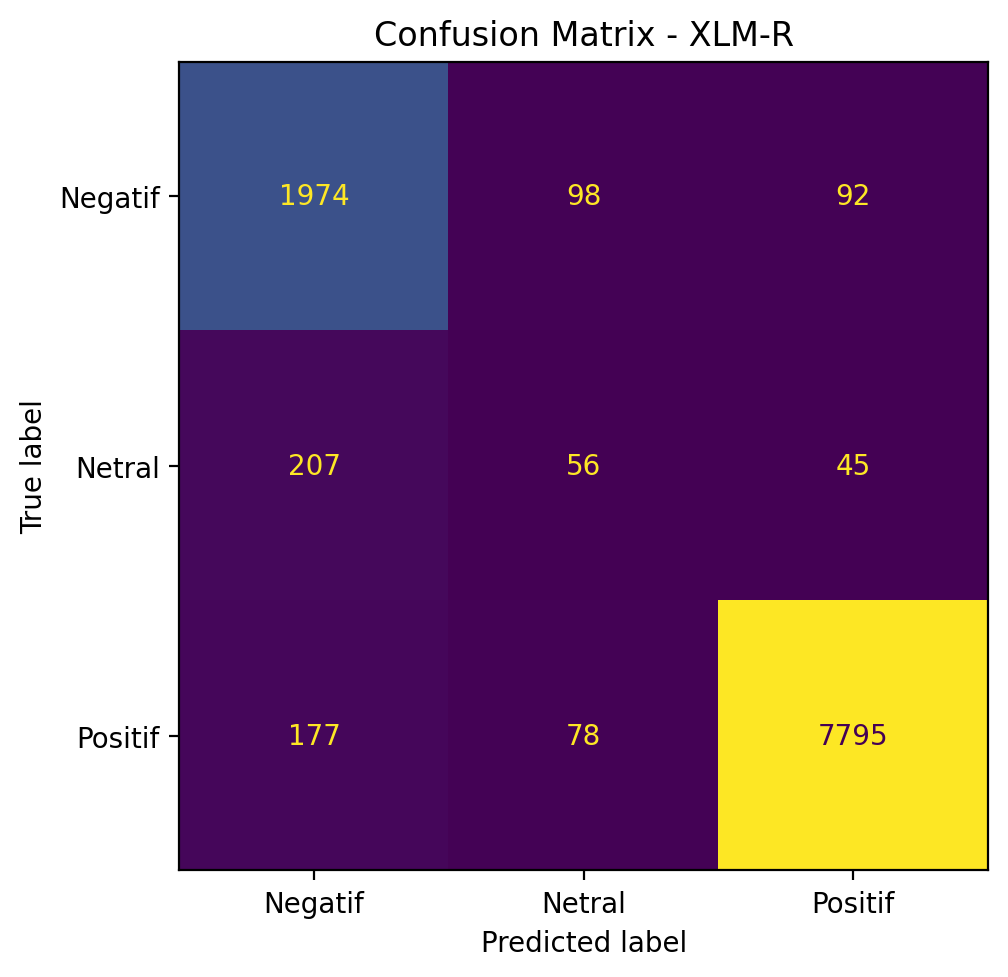

The file beside this chart, header and first rows:
, Negatif, Netral, Positif
Negatif, 1974, 98, 92
Netral, 207, 56, 45
Positif, 177, 78, 7795
